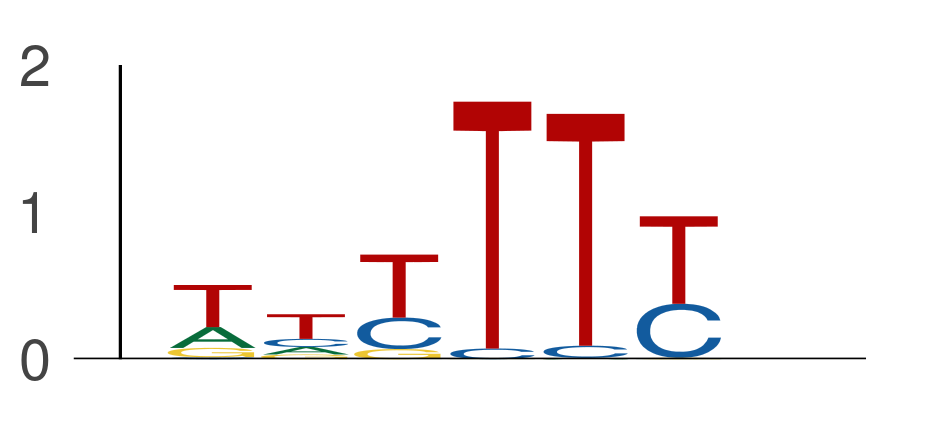

The data file committed next to this chart (first rows):
seq_index, start_position, end_position, is_reversed_complement
4985, 47, 53, 0
4985, 48, 54, 0
4985, 49, 55, 0
4985, 65, 71, 0
4985, 76, 82, 0
4985, 77, 83, 0
4985, 115, 121, 0
4985, 146, 152, 0
4985, 147, 153, 0
4985, 157, 163, 0
4699, 6, 12, 0
4699, 14, 20, 0
4699, 50, 56, 0
4699, 73, 79, 0
4575, 24, 30, 0
4575, 144, 150, 0
2287, 12, 18, 0
2287, 13, 19, 0
2287, 39, 45, 0
2287, 49, 55, 0
2287, 50, 56, 0
2287, 51, 57, 0
2287, 76, 82, 0
2287, 94, 100, 0
1702, 13, 19, 0
1702, 14, 20, 0
1702, 15, 21, 0
1702, 20, 26, 0
1702, 34, 40, 0
1702, 35, 41, 0
1702, 50, 56, 0
1702, 51, 57, 0
1702, 131, 137, 0
1702, 132, 138, 0
1702, 146, 152, 0
1955, 10, 16, 0
1955, 20, 26, 0
1955, 64, 70, 0
1955, 81, 87, 0
2349, 3, 9, 0
2349, 28, 34, 0
2349, 91, 97, 0
2349, 92, 98, 0
2349, 122, 128, 0
2349, 123, 129, 0
2349, 124, 130, 0
2349, 137, 143, 0
3405, 83, 89, 0
3405, 84, 90, 0
3405, 85, 91, 0
3405, 86, 92, 0
3405, 88, 94, 0
3405, 89, 95, 0
3405, 101, 107, 0
3405, 144, 150, 0
2840, 22, 28, 0
2840, 25, 31, 0
2840, 26, 32, 0
2840, 42, 48, 0
2840, 43, 49, 0
... 31,426 more rows
